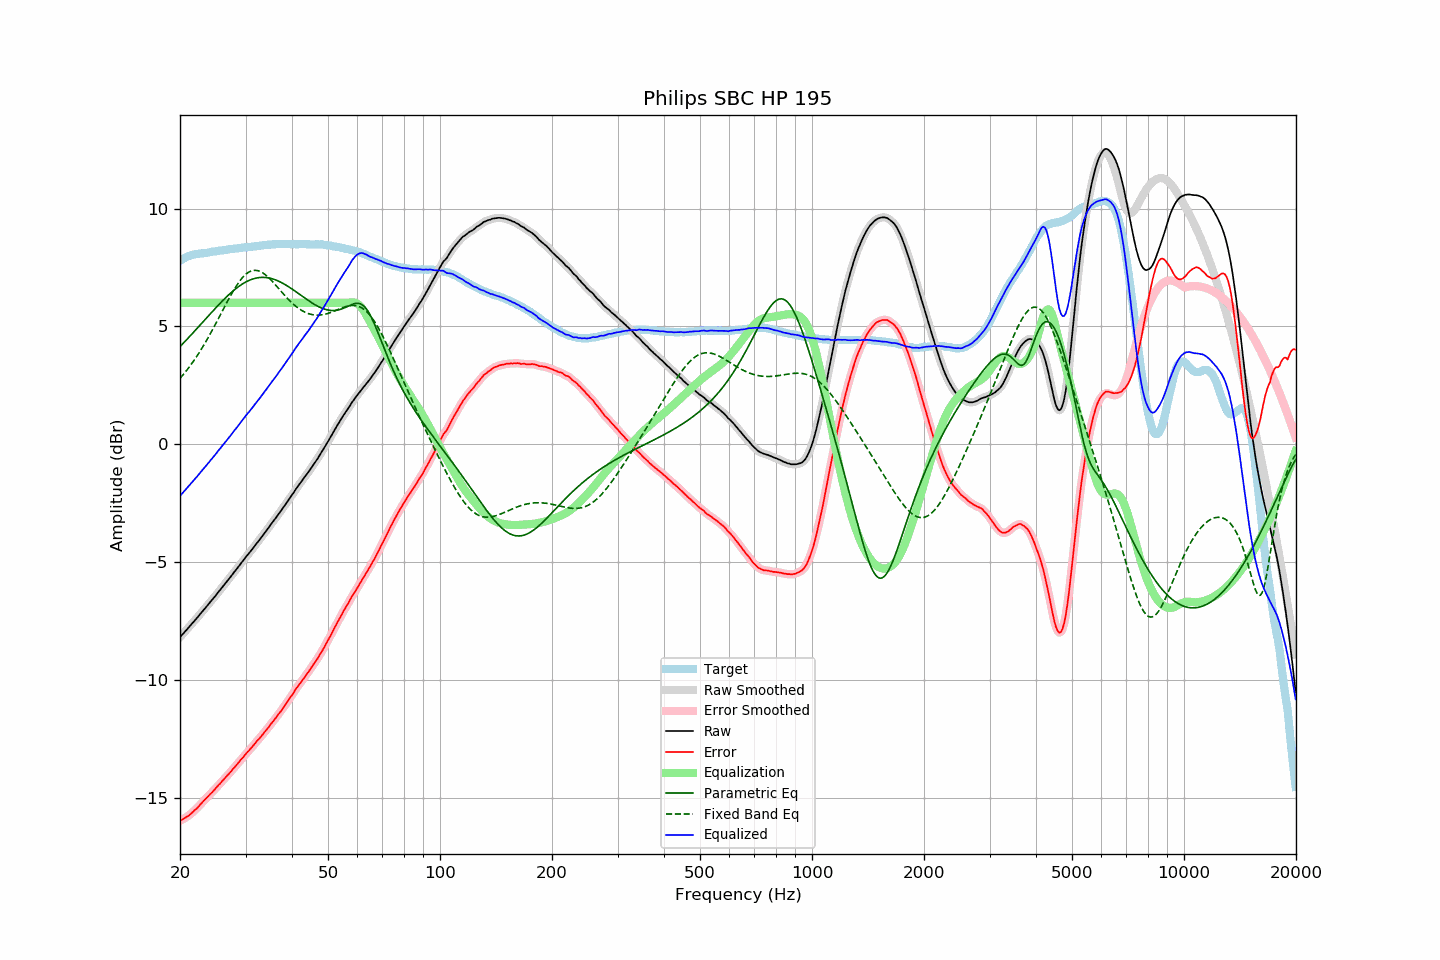

The data file committed next to this chart (first rows):
frequency, raw, error, smoothed, error_smoothed, equalization, parametric_eq, fixed_band_eq, equalized_raw, equalized_smoothed, target
20.00, -8.19, -15.98, -8.19, -15.98, 6.00, 4.14, 2.79, -2.19, -2.19, 7.79
20.20, -8.11, -15.94, -8.12, -15.95, 6.00, 4.21, 2.87, -2.11, -2.12, 7.83
20.40, -8.04, -15.91, -8.04, -15.91, 6.00, 4.28, 2.95, -2.04, -2.04, 7.87
20.61, -7.96, -15.86, -7.96, -15.87, 6.00, 4.35, 3.04, -1.96, -1.96, 7.90
20.81, -7.88, -15.82, -7.88, -15.83, 6.00, 4.43, 3.12, -1.88, -1.88, 7.94
21.02, -7.80, -15.78, -7.81, -15.78, 6.00, 4.50, 3.21, -1.80, -1.81, 7.98
21.23, -7.73, -15.73, -7.73, -15.73, 6.00, 4.57, 3.30, -1.73, -1.73, 8.00
21.44, -7.65, -15.67, -7.65, -15.67, 6.00, 4.65, 3.39, -1.65, -1.65, 8.02
21.66, -7.57, -15.61, -7.57, -15.61, 6.00, 4.72, 3.49, -1.57, -1.57, 8.04
21.87, -7.49, -15.54, -7.50, -15.55, 6.00, 4.79, 3.58, -1.49, -1.50, 8.05
22.09, -7.42, -15.49, -7.42, -15.49, 6.00, 4.87, 3.68, -1.42, -1.42, 8.07
22.31, -7.34, -15.42, -7.34, -15.42, 6.00, 4.94, 3.79, -1.34, -1.34, 8.08
22.54, -7.25, -15.34, -7.26, -15.35, 6.00, 5.02, 3.89, -1.25, -1.26, 8.09
22.76, -7.17, -15.27, -7.17, -15.27, 6.00, 5.09, 4.00, -1.17, -1.17, 8.10
22.99, -7.09, -15.19, -7.09, -15.19, 6.00, 5.17, 4.11, -1.09, -1.09, 8.10
23.22, -7.01, -15.12, -7.01, -15.12, 6.00, 5.25, 4.23, -1.01, -1.01, 8.11
23.45, -6.93, -15.05, -6.93, -15.05, 6.00, 5.32, 4.34, -0.93, -0.93, 8.12
23.69, -6.85, -14.98, -6.85, -14.98, 6.00, 5.40, 4.46, -0.85, -0.85, 8.13
23.92, -6.77, -14.91, -6.77, -14.91, 6.00, 5.47, 4.58, -0.77, -0.77, 8.14
24.16, -6.68, -14.84, -6.69, -14.84, 6.00, 5.55, 4.70, -0.68, -0.69, 8.16
24.40, -6.60, -14.78, -6.60, -14.77, 6.00, 5.62, 4.83, -0.60, -0.60, 8.18
24.65, -6.52, -14.70, -6.52, -14.70, 6.00, 5.70, 4.96, -0.52, -0.52, 8.18
24.89, -6.44, -14.63, -6.44, -14.62, 6.00, 5.77, 5.08, -0.44, -0.44, 8.18
25.14, -6.35, -14.55, -6.35, -14.55, 6.00, 5.84, 5.21, -0.35, -0.35, 8.19
25.39, -6.26, -14.47, -6.27, -14.47, 6.00, 5.91, 5.34, -0.26, -0.27, 8.20
25.65, -6.18, -14.41, -6.18, -14.40, 6.00, 5.99, 5.47, -0.18, -0.18, 8.22
25.91, -6.09, -14.32, -6.09, -14.32, 6.00, 6.06, 5.61, -0.09, -0.09, 8.22
26.16, -6.01, -14.24, -6.01, -14.24, 6.00, 6.12, 5.74, -0.01, -0.01, 8.23
26.43, -5.92, -14.17, -5.92, -14.17, 6.00, 6.19, 5.87, 0.08, 0.08, 8.24
26.69, -5.84, -14.09, -5.84, -14.09, 6.00, 6.26, 6.00, 0.16, 0.16, 8.25
26.96, -5.75, -14.02, -5.76, -14.02, 6.00, 6.32, 6.12, 0.25, 0.24, 8.27
27.23, -5.67, -13.95, -5.67, -13.95, 6.00, 6.38, 6.25, 0.33, 0.33, 8.28
27.50, -5.58, -13.87, -5.58, -13.87, 6.00, 6.45, 6.37, 0.42, 0.42, 8.29
27.77, -5.49, -13.78, -5.49, -13.79, 6.00, 6.50, 6.49, 0.51, 0.51, 8.29
28.05, -5.40, -13.71, -5.41, -13.71, 6.00, 6.56, 6.60, 0.60, 0.59, 8.31
28.33, -5.32, -13.63, -5.32, -13.63, 6.00, 6.62, 6.71, 0.68, 0.68, 8.31
28.62, -5.23, -13.55, -5.23, -13.55, 6.00, 6.67, 6.82, 0.77, 0.77, 8.32
28.90, -5.14, -13.47, -5.14, -13.47, 6.00, 6.72, 6.91, 0.86, 0.86, 8.32
29.19, -5.05, -13.38, -5.05, -13.39, 6.00, 6.76, 7.00, 0.95, 0.95, 8.32
29.48, -4.96, -13.31, -4.96, -13.31, 6.00, 6.81, 7.08, 1.04, 1.04, 8.35
29.78, -4.87, -13.23, -4.87, -13.22, 6.00, 6.85, 7.15, 1.13, 1.13, 8.35
30.08, -4.78, -13.14, -4.79, -13.15, 6.00, 6.89, 7.22, 1.22, 1.21, 8.36
30.38, -4.70, -13.06, -4.70, -13.07, 6.00, 6.92, 7.27, 1.30, 1.30, 8.36
30.68, -4.62, -13.00, -4.62, -12.99, 6.00, 6.95, 7.31, 1.38, 1.38, 8.38
30.99, -4.53, -12.91, -4.54, -12.92, 6.00, 6.98, 7.34, 1.47, 1.46, 8.38
31.30, -4.45, -12.84, -4.45, -12.84, 6.00, 7.01, 7.37, 1.55, 1.55, 8.39
31.61, -4.36, -12.76, -4.36, -12.75, 6.00, 7.03, 7.38, 1.64, 1.64, 8.39
31.93, -4.27, -12.68, -4.27, -12.68, 6.00, 7.05, 7.38, 1.73, 1.73, 8.40
32.24, -4.18, -12.58, -4.19, -12.59, 6.00, 7.06, 7.37, 1.82, 1.81, 8.40
32.57, -4.10, -12.52, -4.10, -12.52, 6.00, 7.07, 7.35, 1.90, 1.90, 8.42
32.89, -4.01, -12.44, -4.01, -12.44, 6.00, 7.08, 7.33, 1.99, 1.99, 8.43
33.22, -3.92, -12.36, -3.92, -12.36, 6.00, 7.08, 7.29, 2.08, 2.08, 8.44
33.55, -3.82, -12.27, -3.83, -12.27, 6.00, 7.08, 7.25, 2.18, 2.17, 8.45
33.89, -3.73, -12.19, -3.73, -12.19, 6.00, 7.08, 7.20, 2.27, 2.27, 8.45
34.23, -3.64, -12.11, -3.64, -12.10, 6.00, 7.07, 7.14, 2.36, 2.36, 8.46
34.57, -3.55, -12.02, -3.55, -12.02, 6.00, 7.06, 7.08, 2.45, 2.45, 8.47
34.92, -3.45, -11.92, -3.46, -11.93, 6.00, 7.05, 7.01, 2.55, 2.54, 8.47
35.27, -3.36, -11.84, -3.36, -11.84, 6.00, 7.03, 6.94, 2.64, 2.64, 8.48
35.62, -3.27, -11.76, -3.27, -11.75, 6.00, 7.01, 6.87, 2.73, 2.73, 8.49
35.97, -3.18, -11.66, -3.18, -11.67, 6.00, 6.98, 6.79, 2.82, 2.82, 8.48
... 635 more rows
